Run: headless pygame with SDL's dummy video driver; simulated clock (each Clock.tick advances the game by its frame time, no real sleeping); random seed 0; keys injected as events and as key.get_pressed() state; mouse plan: one left click at the window centre at the start of phase 2, then a move to the lower-right quarter at the start of phase 3.
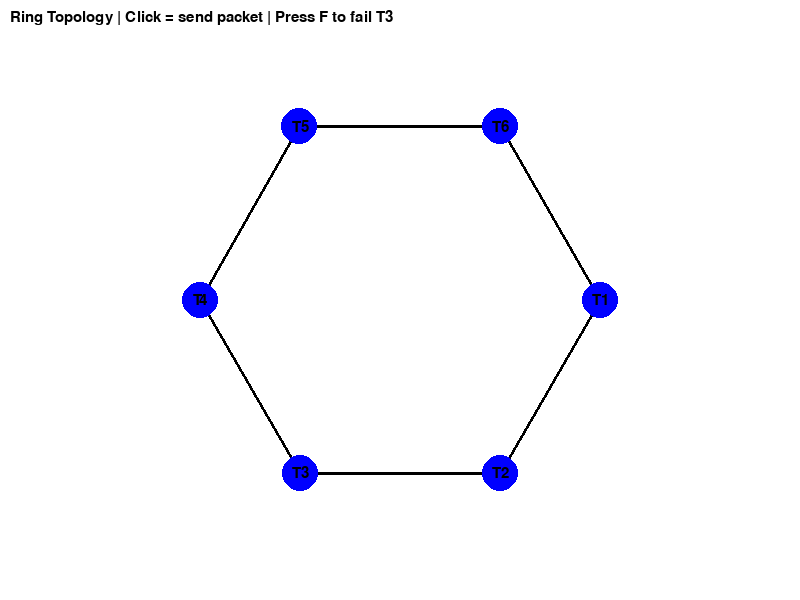
Frame 1 of 4 · flips 1–60 · no input
Frame 2 of 4 · flips 61–180 · clicked the window centre · tapped SPACE, RETURN · held RIGHT (→), D · screen unchanged from frame 1, image omitted
Frame 3 of 4 · flips 181–300 · moved the mouse to the lower-right quarter · held DOWN (↓), S · screen unchanged from frame 2, image omitted
Frame 4 of 4 · flips 301–420 · held LEFT (←), A, UP (↑), W · screen unchanged from frame 3, image omitted

The pygame program that drew these frames:

# Author: Yeesh 1st June 2026
# Revised: Ring Topology Version

import pygame
import math
import random

pygame.init()

# Screen setup
WIDTH, HEIGHT = 800, 600
screen = pygame.display.set_mode((WIDTH, HEIGHT))
pygame.display.set_caption("Ring Network - Failure Visualization")

# Colors
WHITE = (255, 255, 255)
BLUE = (0, 0, 255)
GREEN = (0, 200, 0)
RED = (255, 0, 0)
BLACK = (0, 0, 0)
GRAY = (150, 150, 150)

font = pygame.font.Font(None, 22)

# Network setup
CENTER = (WIDTH // 2, HEIGHT // 2)
RADIUS = 200
NUM_DEVICES = 6

devices = []
for i in range(NUM_DEVICES):
    angle = 2 * math.pi * i / NUM_DEVICES
    x = CENTER[0] + RADIUS * math.cos(angle)
    y = CENTER[1] + RADIUS * math.sin(angle)
    devices.append((x, y))

# Packet list
packets = []

failed_node = None

clock = pygame.time.Clock()
running = True

# Helper functions
def next_node(i):
    return (i + 1) % NUM_DEVICES

def prev_node(i):
    return (i - 1) % NUM_DEVICES

while running:
    screen.fill(WHITE)

    # ✅ Draw ring connections (only neighbours)
    for i in range(NUM_DEVICES):
        j = next_node(i)

        start = devices[i]
        end = devices[j]

        if failed_node is not None and (i == failed_node or j == failed_node):
            pygame.draw.line(screen, GRAY, start, end, 3)

            # Draw red X on broken link
            mid_x = (start[0] + end[0]) / 2
            mid_y = (start[1] + end[1]) / 2

            size = 10
            pygame.draw.line(screen, RED,
                             (mid_x - size, mid_y - size),
                             (mid_x + size, mid_y + size), 2)
            pygame.draw.line(screen, RED,
                             (mid_x - size, mid_y + size),
                             (mid_x + size, mid_y - size), 2)
        else:
            pygame.draw.line(screen, BLACK, start, end, 3)

    # ✅ Draw nodes
    for i, (x, y) in enumerate(devices):
        color = RED if i == failed_node else BLUE
        pygame.draw.circle(screen, color, (int(x), int(y)), 18)

        label = font.render(f"T{i+1}", True, BLACK)
        screen.blit(label, label.get_rect(center=(x, y)))

    # ✅ Move packets (clockwise around ring)
    new_packets = []
    for packet in packets:
        current, destination, t = packet

        nxt = next_node(current)

        # Stop if failed node is involved
        if failed_node is not None and (current == failed_node or nxt == failed_node):
            continue

        x1, y1 = devices[current]
        x2, y2 = devices[nxt]

        # Interpolate movement
        x = (1 - t) * x1 + t * x2
        y = (1 - t) * y1 + t * y2

        pygame.draw.circle(screen, GREEN, (int(x), int(y)), 6)

        t += 0.03

        if t < 1:
            new_packets.append([current, destination, t])
        else:
            # Move to next hop
            if nxt != destination:
                new_packets.append([nxt, destination, 0.0])

    packets = new_packets

    # ✅ Event handling
    for event in pygame.event.get():
        if event.type == pygame.QUIT:
            running = False

        elif event.type == pygame.KEYDOWN:
            # Toggle failure on node T3
            if event.key == pygame.K_f:
                if failed_node is None:
                    failed_node = 2  # T3
                else:
                    failed_node = None

        elif event.type == pygame.MOUSEBUTTONDOWN:
            # Send random packet
            s = random.randint(0, NUM_DEVICES - 1)
            d = random.randint(0, NUM_DEVICES - 1)

            while d == s:
                d = random.randint(0, NUM_DEVICES - 1)

            packets.append([s, d, 0.0])

    # ✅ Info text
    text = font.render("Ring Topology | Click = send packet | Press F to fail T3", True, BLACK)
    screen.blit(text, (10, 10))

    pygame.display.flip()
    clock.tick(60)

pygame.quit()
